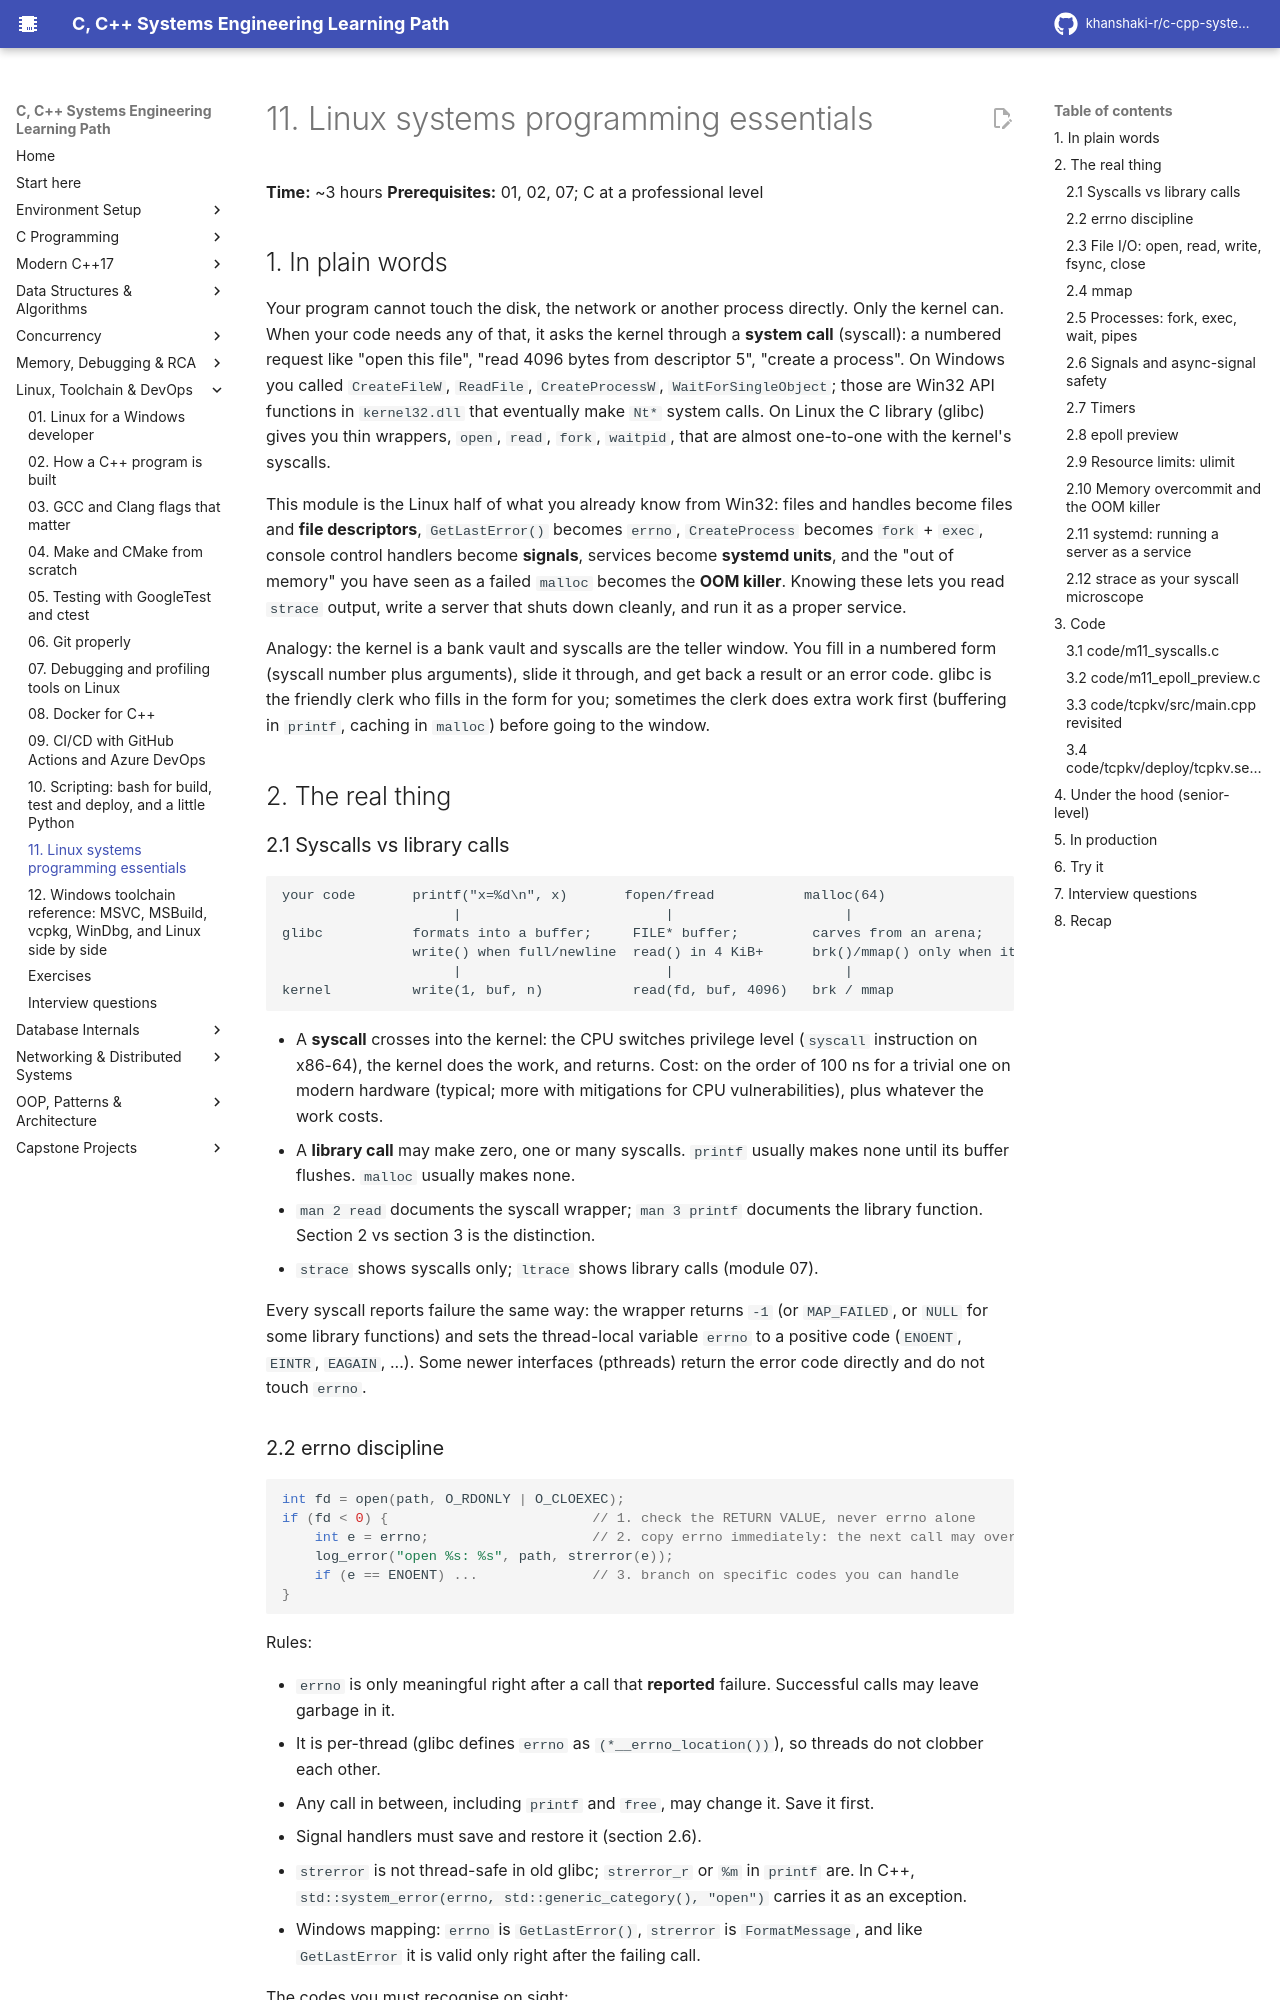

repository: khanshaki-r/c-cpp-systems-learning-path · page: 06_Linux_Toolchain_DevOps/11_linux_systems_programming_essentials/index.html · generator: mkdocs

# 11. Linux systems programming essentials

**Time:** ~3 hours   **Prerequisites:** 01, 02, 07; C at a professional level

## 1. In plain words

Your program cannot touch the disk, the network or another process directly. Only the kernel can.
When your code needs any of that, it asks the kernel through a **system call** (syscall): a
numbered request like "open this file", "read 4096 bytes from descriptor 5", "create a process".
On Windows you called `CreateFileW`, `ReadFile`, `CreateProcessW`, `WaitForSingleObject`; those
are Win32 API functions in `kernel32.dll` that eventually make `Nt*` system calls. On Linux the
C library (glibc) gives you thin wrappers, `open`, `read`, `fork`, `waitpid`, that are almost
one-to-one with the kernel's syscalls.

This module is the Linux half of what you already know from Win32: files and handles become files
and **file descriptors**, `GetLastError()` becomes `errno`, `CreateProcess` becomes `fork` + `exec`,
console control handlers become **signals**, services become **systemd units**, and the
"out of memory" you have seen as a failed `malloc` becomes the **OOM killer**. Knowing these lets
you read `strace` output, write a server that shuts down cleanly, and run it as a proper service.

Analogy: the kernel is a bank vault and syscalls are the teller window. You fill in a numbered
form (syscall number plus arguments), slide it through, and get back a result or an error code.
glibc is the friendly clerk who fills in the form for you; sometimes the clerk does extra work
first (buffering in `printf`, caching in `malloc`) before going to the window.

## 2. The real thing

### 2.1 Syscalls vs library calls

```
your code       printf("x=%d\n", x)       fopen/fread           malloc(64)
                     |                         |                     |
glibc           formats into a buffer;     FILE* buffer;         carves from an arena;
                write() when full/newline  read() in 4 KiB+      brk()/mmap() only when it grows
                     |                         |                     |
kernel          write(1, buf, n)           read(fd, buf, 4096)   brk / mmap
```

- A **syscall** crosses into the kernel: the CPU switches privilege level (`syscall` instruction
  on x86-64), the kernel does the work, and returns. Cost: on the order of 100 ns for a trivial
  one on modern hardware (typical; more with mitigations for CPU vulnerabilities), plus whatever
  the work costs.
- A **library call** may make zero, one or many syscalls. `printf` usually makes none until its
  buffer flushes. `malloc` usually makes none.
- `man 2 read` documents the syscall wrapper; `man 3 printf` documents the library function.
  Section 2 vs section 3 is the distinction.
- `strace` shows syscalls only; `ltrace` shows library calls (module 07).

Every syscall reports failure the same way: the wrapper returns `-1` (or `MAP_FAILED`, or `NULL`
for some library functions) and sets the thread-local variable `errno` to a positive code
(`ENOENT`, `EINTR`, `EAGAIN`, ...). Some newer interfaces (pthreads) return the error code directly
and do not touch `errno`.
